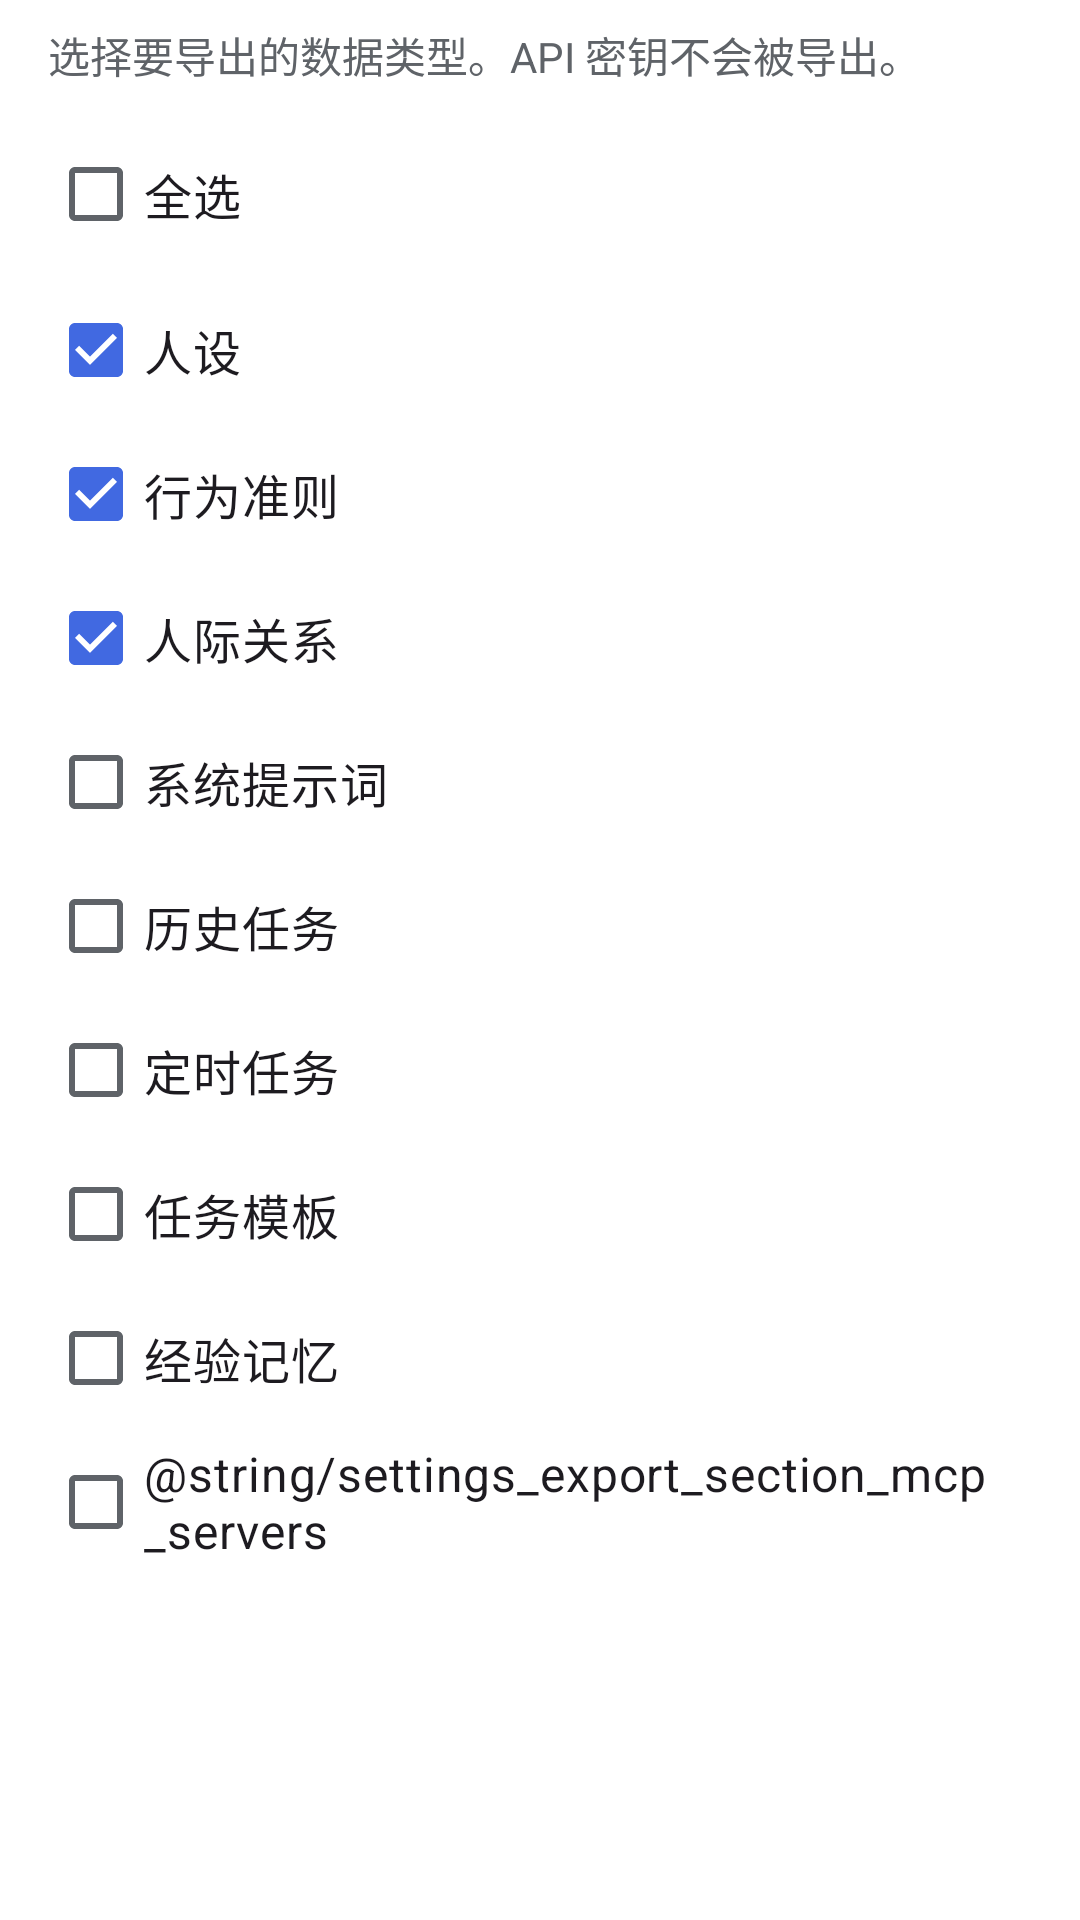

The Android layout XML behind this screen, and the referenced resources:
<!-- AndroidManifest.xml: application theme Theme.AutoGLM -->
<!-- res/layout/dialog_export_data.xml -->
<?xml version="1.0" encoding="utf-8"?>
<ScrollView xmlns:android="http://schemas.android.com/apk/res/android"
    android:layout_width="match_parent"
    android:layout_height="wrap_content"
    android:fillViewport="true">

    <LinearLayout
        android:layout_width="match_parent"
        android:layout_height="wrap_content"
        android:orientation="vertical"
        android:paddingStart="16dp"
        android:paddingTop="8dp"
        android:paddingEnd="16dp"
        android:paddingBottom="8dp">

        <TextView
            android:id="@+id/exportDescText"
            android:layout_width="match_parent"
            android:layout_height="wrap_content"
            android:text="@string/settings_export_dialog_desc"
            android:textColor="@color/text_secondary"
            android:textSize="14sp" />

        <CheckBox
            android:id="@+id/checkExportSelectAll"
            android:layout_width="match_parent"
            android:layout_height="wrap_content"
            android:layout_marginTop="12dp"
            android:text="@string/settings_export_select_all"
            android:textSize="16sp" />

        <CheckBox
            android:id="@+id/checkExportPersona"
            android:layout_width="match_parent"
            android:layout_height="wrap_content"
            android:layout_marginTop="4dp"
            android:checked="true"
            android:text="@string/settings_export_section_persona"
            android:textSize="16sp" />

        <CheckBox
            android:id="@+id/checkExportBehaviorRules"
            android:layout_width="match_parent"
            android:layout_height="wrap_content"
            android:checked="true"
            android:text="@string/settings_export_section_behavior_rules"
            android:textSize="16sp" />

        <CheckBox
            android:id="@+id/checkExportRelationships"
            android:layout_width="match_parent"
            android:layout_height="wrap_content"
            android:checked="true"
            android:text="@string/settings_export_section_relationships"
            android:textSize="16sp" />

        <CheckBox
            android:id="@+id/checkExportSystemPrompts"
            android:layout_width="match_parent"
            android:layout_height="wrap_content"
            android:text="@string/settings_export_section_system_prompts"
            android:textSize="16sp" />

        <CheckBox
            android:id="@+id/checkExportTaskHistory"
            android:layout_width="match_parent"
            android:layout_height="wrap_content"
            android:text="@string/settings_export_section_task_history"
            android:textSize="16sp" />

        <CheckBox
            android:id="@+id/checkExportScheduledTasks"
            android:layout_width="match_parent"
            android:layout_height="wrap_content"
            android:text="@string/settings_export_section_scheduled_tasks"
            android:textSize="16sp" />

        <CheckBox
            android:id="@+id/checkExportTaskTemplates"
            android:layout_width="match_parent"
            android:layout_height="wrap_content"
            android:text="@string/settings_export_section_task_templates"
            android:textSize="16sp" />

        <CheckBox
            android:id="@+id/checkExportMemory"
            android:layout_width="match_parent"
            android:layout_height="wrap_content"
            android:text="@string/settings_export_section_memory"
            android:textSize="16sp" />

        <CheckBox
            android:id="@+id/checkExportMcpServers"
            android:layout_width="match_parent"
            android:layout_height="wrap_content"
            android:text="@string/settings_export_section_mcp_servers"
            android:textSize="16sp" />

    </LinearLayout>
</ScrollView>
<!-- resources referenced by this layout -->
<resources>
  <color name="text_secondary">#FF5F6368</color>
  <string name="settings_export_dialog_desc">选择要导出的数据类型。API 密钥不会被导出。</string>
  <string name="settings_export_section_behavior_rules">行为准则</string>
  <string name="settings_export_section_mcp_servers">MCP 配置（不含 API Key）</string>
  <string name="settings_export_section_memory">经验记忆</string>
  <string name="settings_export_section_persona">人设</string>
  <string name="settings_export_section_relationships">人际关系</string>
  <string name="settings_export_section_scheduled_tasks">定时任务</string>
  <string name="settings_export_section_system_prompts">系统提示词</string>
  <string name="settings_export_section_task_history">历史任务</string>
  <string name="settings_export_section_task_templates">任务模板</string>
  <string name="settings_export_select_all">全选</string>
  <style name="Theme.AutoGLM" parent="Base.Theme.AutoGLM" />
  <color name="primary">#FF4169E1</color>
  <color name="primary_variant">#FF4A7BC8</color>
  <color name="on_primary">#FF1A1A1A</color>
  <color name="surface_variant">#FFE8EAED</color>
  <color name="secondary">@color/primary</color>
  <color name="secondary_variant">@color/primary_dark</color>
  <color name="on_secondary">@color/on_primary</color>
  <color name="icon_secondary">#FF757575</color>
  <style name="Widget.App.RadioButton" parent="Widget.Material3.CompoundButton.RadioButton">
          <item name="android:textColor">@color/primary</item>
          <item name="materialThemeOverlay">@style/ThemeOverlay.App.RadioButton</item>
      </style>
  <color name="surface">#FFF5F5F5</color>
  <color name="on_surface">#FF1A1A1A</color>
  <color name="on_surface_variant">#FF5F6368</color>
  <color name="background">#FFFFFFFF</color>
  <color name="on_background">#FF1A1A1A</color>
  <color name="card_stroke">#FFE0E0E0</color>
  <color name="divider">#FFEEEEEE</color>
  <color name="text_primary">#FF1A1A1A</color>
  <color name="text_hint">#FF9E9E9E</color>
  <color name="primary_dark">#FF5A8ACF</color>
  <style name="ThemeOverlay.App.RadioButton" parent="">
          <item name="colorPrimary">@color/primary</item>
          <item name="colorSecondary">@color/primary</item>
          <item name="colorOnSurface">@color/icon_secondary</item>
          <item name="colorOnSurfaceVariant">@color/icon_secondary</item>
      </style>
  <color name="dialog_background">#FFFFFFFF</color>
  <style name="Widget.App.Button.TextButton.Dialog" parent="Widget.Material3.Button.TextButton.Dialog">
          <item name="android:textColor">@color/primary</item>
          <item name="backgroundTint">@android:color/transparent</item>
          <item name="rippleColor">@color/ripple_color</item>
          <item name="iconTint">@color/primary</item>
          
          <item name="materialThemeOverlay">@style/ThemeOverlay.App.DialogButton</item>
      </style>
  <color name="ripple_color">#1A7BA4DB</color>
  <style name="ThemeOverlay.App.DialogButton" parent="">
          <item name="colorPrimary">@color/primary</item>
          <item name="colorOnSurface">@color/primary</item>
      </style>
</resources>
